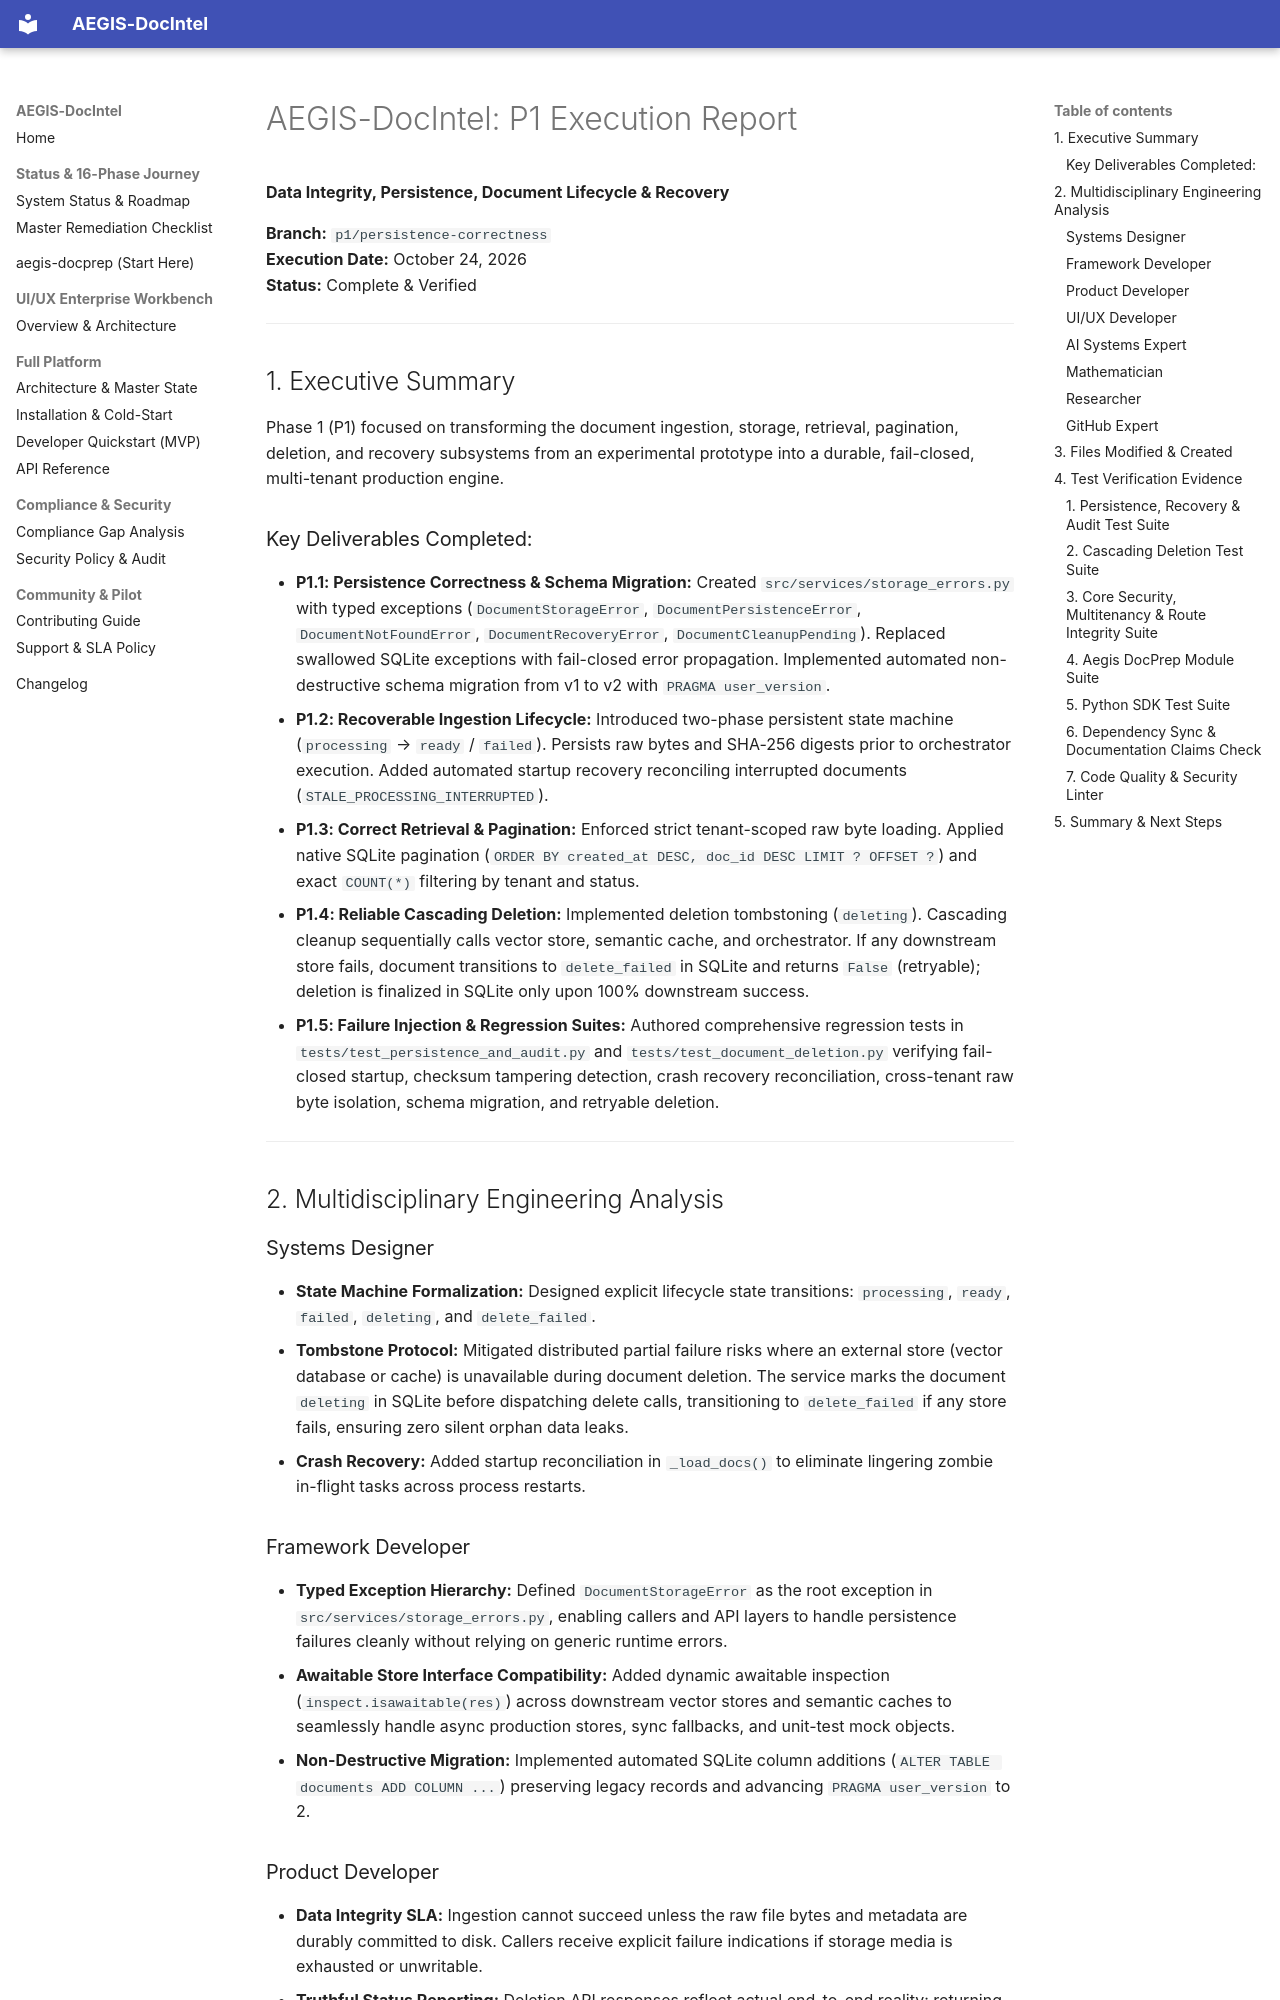

repository: SahilKhutey/AEGIS-DocIntel · page: reports/P1_EXECUTION_REPORT/index.html · generator: mkdocs

# AEGIS-DocIntel: P1 Execution Report
**Data Integrity, Persistence, Document Lifecycle & Recovery**

**Branch:** `p1/persistence-correctness`  
**Execution Date:** October 24, 2026  
**Status:** Complete & Verified  

---

## 1. Executive Summary

Phase 1 (P1) focused on transforming the document ingestion, storage, retrieval, pagination, deletion, and recovery subsystems from an experimental prototype into a durable, fail-closed, multi-tenant production engine.

### Key Deliverables Completed:
- **P1.1: Persistence Correctness & Schema Migration:** Created `src/services/storage_errors.py` with typed exceptions (`DocumentStorageError`, `DocumentPersistenceError`, `DocumentNotFoundError`, `DocumentRecoveryError`, `DocumentCleanupPending`). Replaced swallowed SQLite exceptions with fail-closed error propagation. Implemented automated non-destructive schema migration from v1 to v2 with `PRAGMA user_version`.
- **P1.2: Recoverable Ingestion Lifecycle:** Introduced two-phase persistent state machine (`processing` &rarr; `ready` / `failed`). Persists raw bytes and SHA-256 digests prior to orchestrator execution. Added automated startup recovery reconciling interrupted documents (`STALE_PROCESSING_INTERRUPTED`).
- **P1.3: Correct Retrieval & Pagination:** Enforced strict tenant-scoped raw byte loading. Applied native SQLite pagination (`ORDER BY created_at DESC, doc_id DESC LIMIT ? OFFSET ?`) and exact `COUNT(*)` filtering by tenant and status.
- **P1.4: Reliable Cascading Deletion:** Implemented deletion tombstoning (`deleting`). Cascading cleanup sequentially calls vector store, semantic cache, and orchestrator. If any downstream store fails, document transitions to `delete_failed` in SQLite and returns `False` (retryable); deletion is finalized in SQLite only upon 100% downstream success.
- **P1.5: Failure Injection & Regression Suites:** Authored comprehensive regression tests in `tests/test_persistence_and_audit.py` and `tests/test_document_deletion.py` verifying fail-closed startup, checksum tampering detection, crash recovery reconciliation, cross-tenant raw byte isolation, schema migration, and retryable deletion.

---

## 2. Multidisciplinary Engineering Analysis

### Systems Designer
- **State Machine Formalization:** Designed explicit lifecycle state transitions: `processing`, `ready`, `failed`, `deleting`, and `delete_failed`.
- **Tombstone Protocol:** Mitigated distributed partial failure risks where an external store (vector database or cache) is unavailable during document deletion. The service marks the document `deleting` in SQLite before dispatching delete calls, transitioning to `delete_failed` if any store fails, ensuring zero silent orphan data leaks.
- **Crash Recovery:** Added startup reconciliation in `_load_docs()` to eliminate lingering zombie in-flight tasks across process restarts.

### Framework Developer
- **Typed Exception Hierarchy:** Defined `DocumentStorageError` as the root exception in `src/services/storage_errors.py`, enabling callers and API layers to handle persistence failures cleanly without relying on generic runtime errors.
- **Awaitable Store Interface Compatibility:** Added dynamic awaitable inspection (`inspect.isawaitable(res)`) across downstream vector stores and semantic caches to seamlessly handle async production stores, sync fallbacks, and unit-test mock objects.
- **Non-Destructive Migration:** Implemented automated SQLite column additions (`ALTER TABLE documents ADD COLUMN ...`) preserving legacy records and advancing `PRAGMA user_version` to 2.
